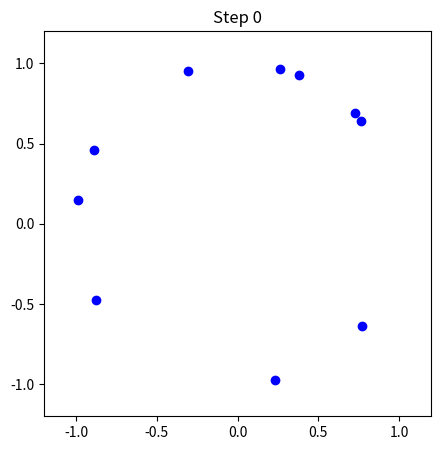

Python code for this plot:
import numpy as np
import matplotlib.pyplot as plt
import matplotlib.animation as animation

# 진동자 수와 시간 설정
N = 10  # 진동자 개수
T = 20  # 총 시뮬레이션 시간
dt = 0.05  # 시간 간격
steps = int(T / dt)

# 초기 위상과 고유 진동수
theta = np.random.uniform(0, 2*np.pi, N)
omega = np.random.normal(loc=1.0, scale=0.1, size=N)

# 결합 강도
K = 1.5

# 위상 기록
theta_history = np.zeros((steps, N))

# 시뮬레이션 수행
for t in range(steps):
    theta_history[t] = theta
    dtheta = np.zeros(N)
    for i in range(N):
        coupling = np.sum(np.sin(theta - theta[i]))
        dtheta[i] = omega[i] + (K / N) * coupling
    theta += dtheta * dt

# 애니메이션: 위상을 원 위에 표시
fig, ax = plt.subplots(figsize=(5, 5))
ax.set_xlim(-1.2, 1.2)
ax.set_ylim(-1.2, 1.2)
dots, = ax.plot([], [], 'o', color='blue')
title = ax.set_title("Kuramoto Model")

def update(frame):
    angles = theta_history[frame]
    x = np.cos(angles)
    y = np.sin(angles)
    dots.set_data(x, y)
    title.set_text(f"Step {frame}")
    return dots, title

ani = animation.FuncAnimation(fig, update, frames=steps, interval=50, blit=True)
plt.show()
